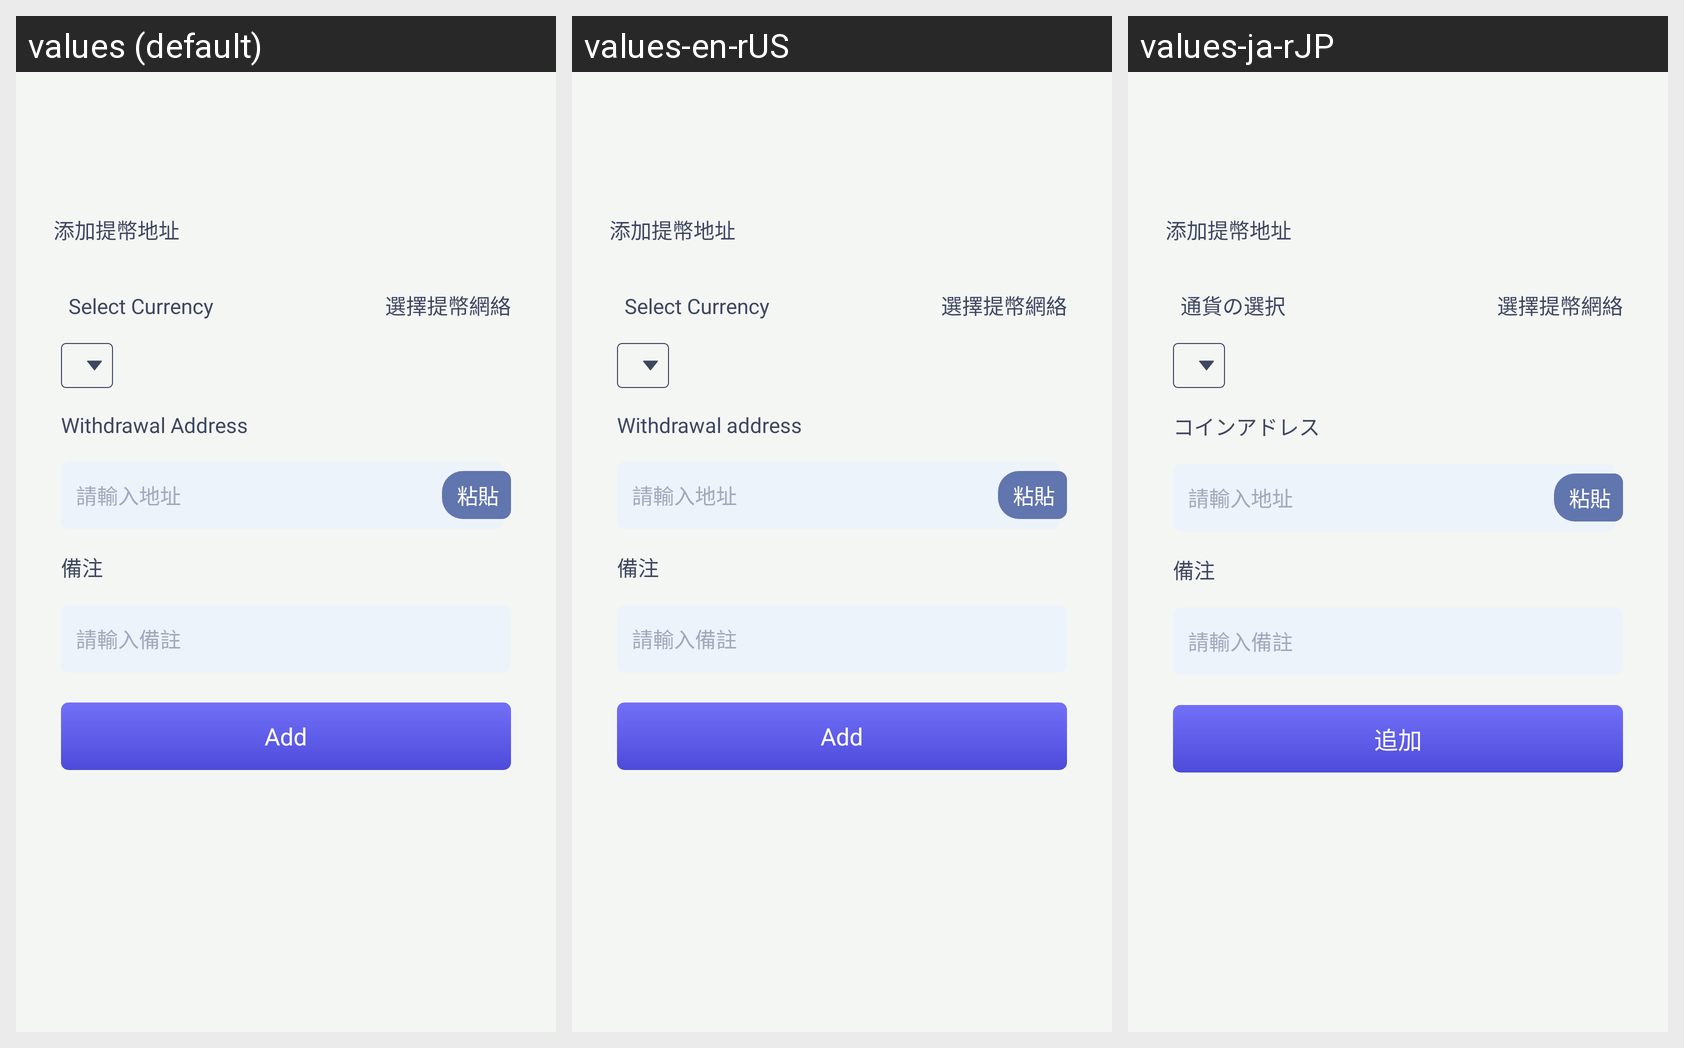

Strings drawn on this Android screen and how each of the app's shown locales translates them:
Android screen res/layout/take_coin_address_add_activity.xml rendered under 3 locales, left to right: values (default), values-en-rUS, values-ja-rJP. Device: Nexus 5 (rendered at 1080×1920; each locale shown at half size, 540×960, under a caption strip naming it); theme AppThemeToolBar.Translucent.
Other locales in the repository, not shown: values-de-rDE, values-es, values-fr, values-jp, values-ko, values-pt, values-ru, values-zh-rCN, values-zh-rTW.
Strings drawn on this screen, with the default value and each locale's value (text and hints the layout hard-codes, and strings that could not be matched under every locale, appear in the picture but are not listed):

tianjiatibidizhi
  values: 添加提幣地址
  values-en-rUS: 添加提幣地址  [not translated; the default value is used]
  values-ja-rJP: 添加提幣地址  [not translated; the default value is used]

xuanzebizhong
  values: Select Currency
  values-en-rUS: Select Currency
  values-ja-rJP: 通貨の選択

xuanzetibiwangluo
  values: 選擇提幣網絡
  values-en-rUS: 選擇提幣網絡  [not translated; the default value is used]
  values-ja-rJP: 選擇提幣網絡  [not translated; the default value is used]

tibidizhi
  values: Withdrawal Address
  values-en-rUS: Withdrawal address
  values-ja-rJP: コインアドレス

qingshurudizhi
  values: 請輸入地址
  values-en-rUS: 請輸入地址  [not translated; the default value is used]
  values-ja-rJP: 請輸入地址  [not translated; the default value is used]

zhantie
  values: 粘貼
  values-en-rUS: 粘貼  [not translated; the default value is used]
  values-ja-rJP: 粘貼  [not translated; the default value is used]

beizhu
  values: 備注
  values-en-rUS: 備注  [not translated; the default value is used]
  values-ja-rJP: 備注  [not translated; the default value is used]

qingshurubeizhu
  values: 請輸入備註
  values-en-rUS: 請輸入備註  [not translated; the default value is used]
  values-ja-rJP: 請輸入備註  [not translated; the default value is used]

tianjia
  values: Add
  values-en-rUS: Add
  values-ja-rJP: 追加
